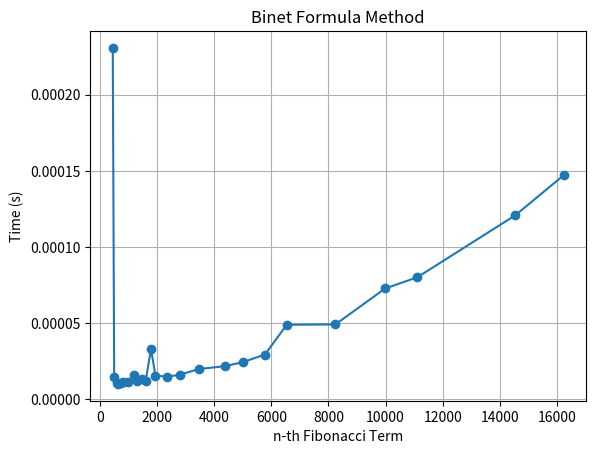

The script that saved this image:
import time
import matplotlib.pyplot as plt
import math
from decimal import *

def Fibonacci(n):
	ctx = Context(prec=60, rounding=ROUND_HALF_EVEN)
	sq5 = Decimal(5 ** 0.5)
	phi = Decimal(sq5 + 1) / 2
	fib = (ctx.power(phi, Decimal(n)) - ctx.power(-phi, -n)) / sq5
	return int(fib)

#[2, 4, 6, 8, 12, 14, 17, 19, 22, 25, 27, 29, 33, 36, 38, 41, 44]
nums = [450, 500, 590, 650, 734, 811, 991, 1197, 1300, 1487, 1603, 1788, 1945, 2355, 2789, 3454, 4382, 5000, 5777, 6540, 8245, 9984, 11113, 14545, 16234]
elapsed_times = []

for x in nums:
    term_start_time = time.time()
    Fibonacci(x)
    term_end_time = time.time()
    elapsed_time = term_end_time - term_start_time
    elapsed_times.append(elapsed_time)

print("Elapsed times for each term:", elapsed_times)

# Plotting the graph
plt.plot(nums, elapsed_times, marker='o')
plt.title('Binet Formula Method')
plt.xlabel('n-th Fibonacci Term')
plt.ylabel('Time (s)')
plt.grid(True)

# Save the plot as an image file
plt.savefig('fibonacci_time_plot44.png')
